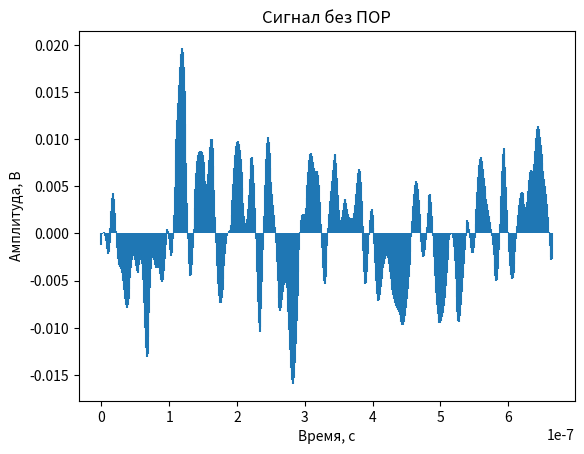
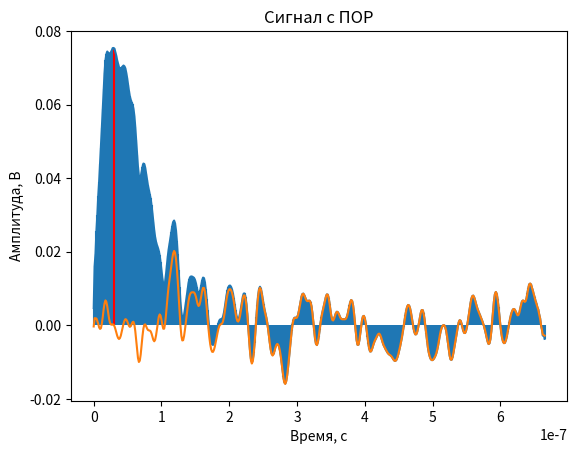
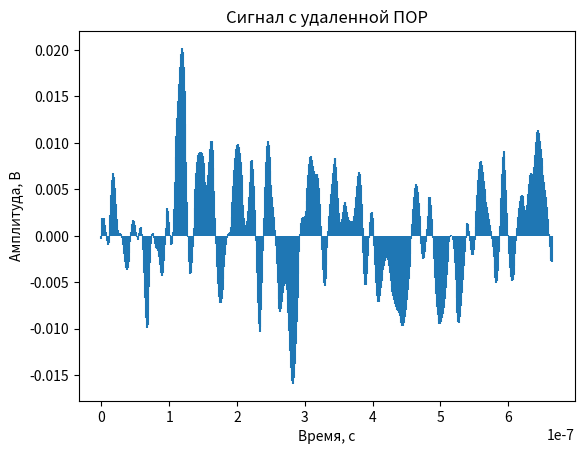
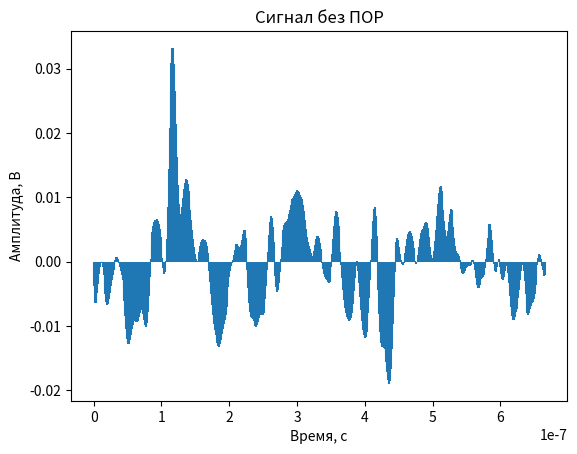
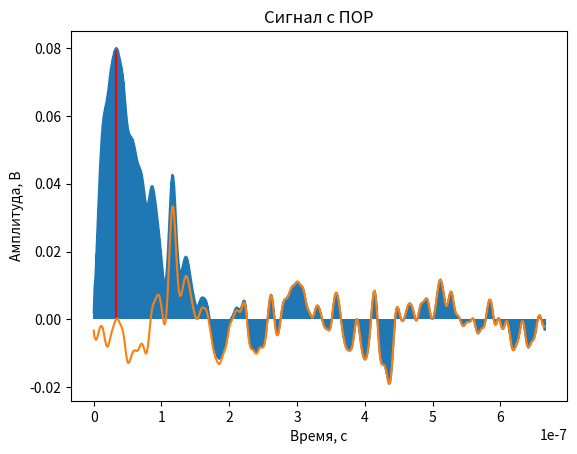
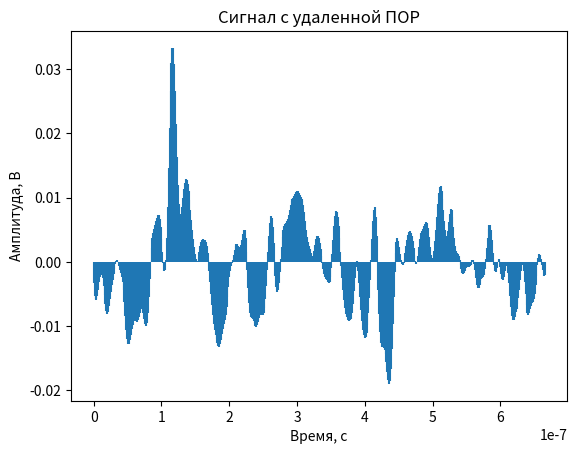
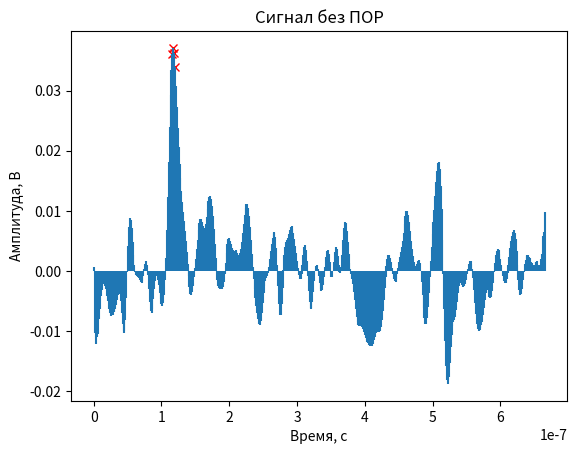
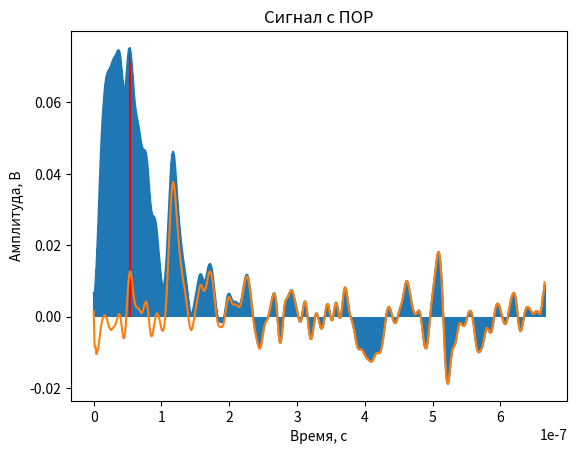
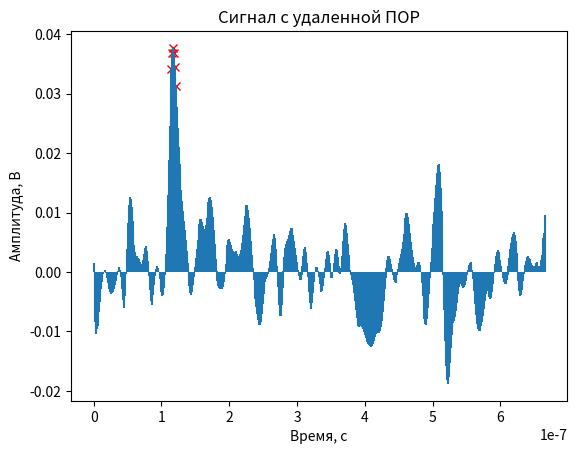
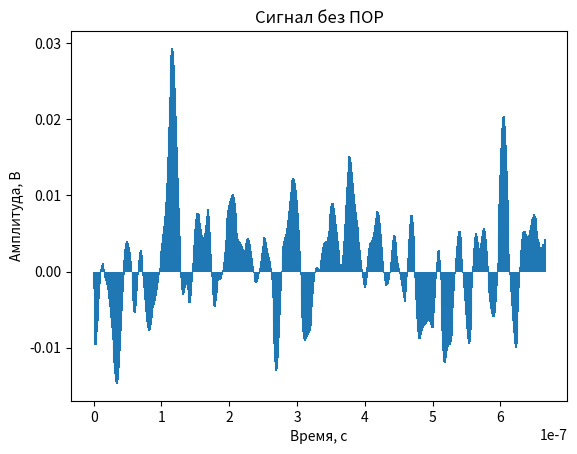
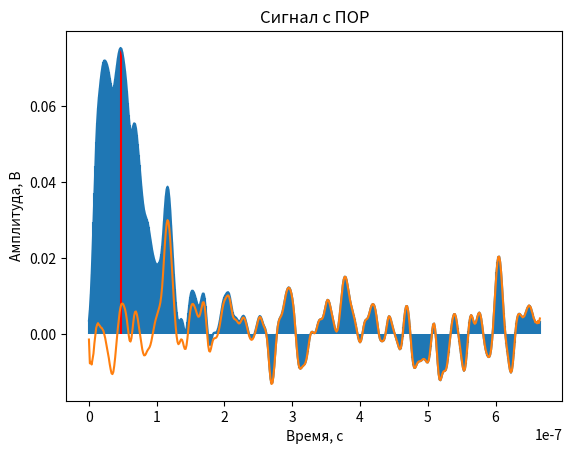
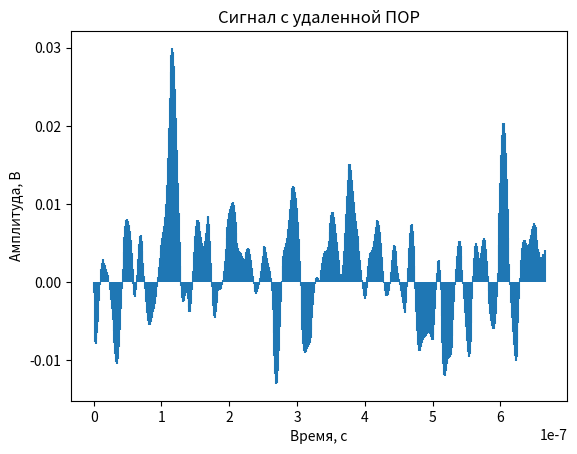
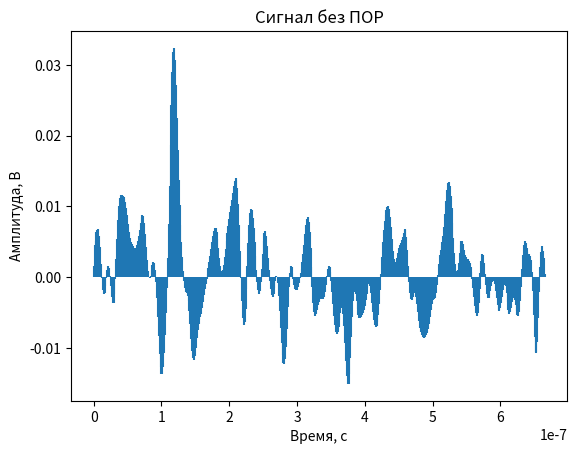
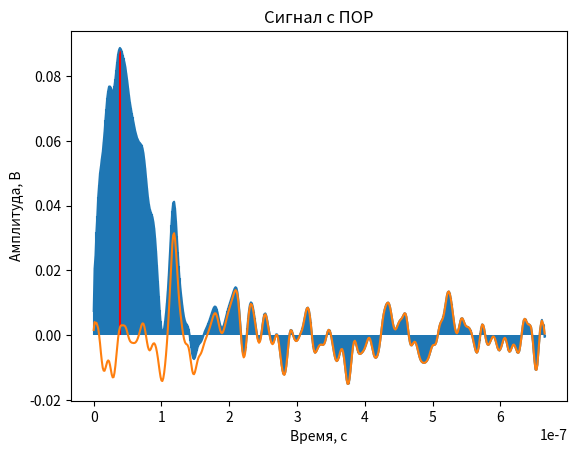
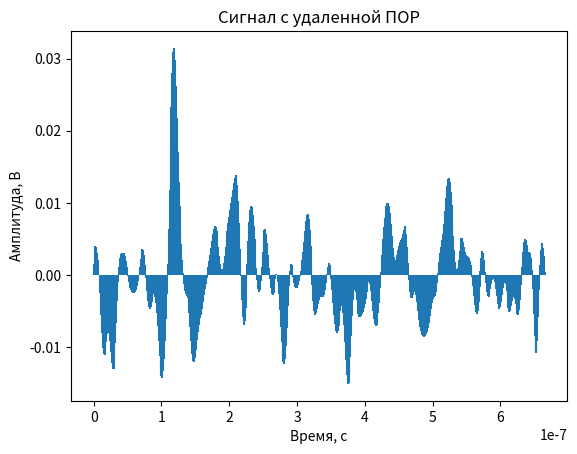
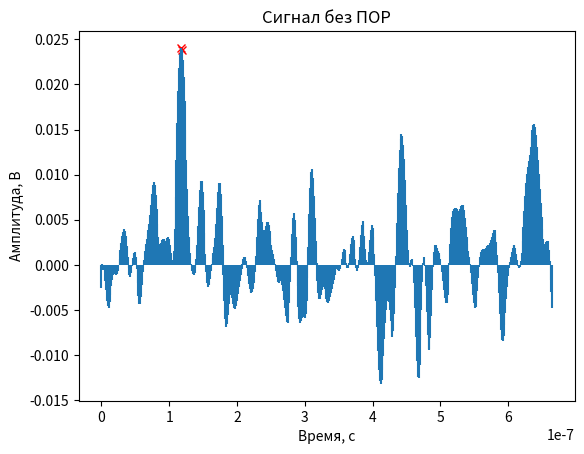

Source code (Python) for these figures, in order:
# Импорт бибилиотек
import matplotlib.pyplot as plt
import numpy as np
import pylab
import math
import random
import scipy.fft as sp
from scipy import signal
from scipy.optimize import curve_fit
from statistics import mean
import scipy.stats as sct




class LLS(object):
    
    #Зададим параметры лазера исходя из условия
    c = 3 * 10**9   # Скорость света

    # Параметры затухания сигнала в среде (Модель сильного тумана)
    # Где alpha - коэф. общего ослабления сигнала
    # betta - коэф. переизлучения сигнала 
    alpha=0.012
    betta=0.002
    koef_appertura =  1/8            # koef_appertura - коэф. показывающий долю переотраженного сигнала, попадающего в аппертуру приемника
                                     # т.к. переотражение происходит по полному теленому углу, а примем мы лишь некоторую часть
                                     # Позже будет необходимо будет пересчитать в зависимости от расстояния до цели и диаметра пучка импульса
    koef_target = 1/2                #- коэф. отраженного импульса от нашей цели
                                     # В дальнейшем пересчитать от угла наклона цели и ее поверхности
    imp_A = 20                       # Амплитуда импульса
    a = 4*10**(-9)                   # Коэф определяющий ширину гауссовского импульса
        
    def generator(self):
        izl_sig_A=[]                    # Массив под амплитуды        
        imp_lambda = 905 * 10**(-6)     # Длина волны импульса        
        imp_f = self.c / imp_lambda     # Частота импульса        
        self.imp_t = 50 * 10**(-9)      # Длителььность импульса        
        self.t_int = self.imp_t/10000   # Интервал взятия отсчетов        
        self.disc_f = 1/self.t_int      # Частота дискретизации, пересчитана        
                                        # из интервала взятия отсчетов                                        
        sig_t=np.arange(0,self.imp_t + self.t_int,self.t_int)  # Временная область для отображения импульса
        self.n_sig= len(sig_t)                    # Количество отсчетов для отображения импульса
        sig_a_for_SF=[]                           # Массив амплитуд, для дальнейшей свертки в СФ        
        for time in sig_t:            
            amp_imp = self.imp_A*math.exp(-(time-self.imp_t/2)**2/(2*self.a**2))            
            izl_sig_A.append(amp_imp)                                                 # Массив с амплитудой излученного сигнала
        sig_a_for_SF= izl_sig_A[:]     # Мы точно знаем, что сигнал затухнет, за время своей длительности
        self.sig_for_por=izl_sig_A[:]                        # поэтому учитывает коэф alpha
        return  izl_sig_A, sig_t,sig_a_for_SF                # Вернули амплитуды сигнала и его временную область


    def canal(self,izl_sig, sig_t,R):                   # Канал без потерь с целью
        t_zad = 2*R/self.c                              # Задержка по веремени в зависимосимости от расстяния R
        self.r_obsh=R
        time_after_target = 2*1000/self.c                                               
        for time in range(0, len(sig_t)):
            sig_t[time] =sig_t[time] + t_zad            # Перенесли время сигнала на время приема
               
        do_sig_t=np.arange(0,t_zad,1/self.disc_f)       # Временная область до приема сигнала
        self.ind_target = len(do_sig_t)-1 
        do_sig_a=[]                                     # Амплитудная область до приема сигнала

        for time in range(len(do_sig_t)):
            do_sig_a.append(0)                          # Амплитуда на приемнике до приема сигнала равна нулю, заполнили нулями
        self.otchet_start_priema = len(do_sig_t)
        do_sig_a.extend(izl_sig)                        # Совмещение амплитудных областей до приема сигнала и приема сигнала
        self.otchet_last_priema = len(do_sig_a)
        do_sig_t = np.append(do_sig_t,sig_t)            # Совмещение временных областей до приема сигнала и приема сигнала

        after_sig_t = np.arange(do_sig_t[-1],time_after_target,1/self.disc_f)       # Временная область после приема сигнала
        after_sig_a = []                                                  # Амплитудная область после приема сигнала

        for time in range(len(after_sig_t)):
            after_sig_a.append(0)                    # Амплитуда на приемнике после приема сигнала равна нулю, заполнили нулями

        do_sig_a.extend(after_sig_a)                 # Совмещение амплитудных областей (до приема, приема сигнала) с областью после приема сигнала
        
        do_sig_t = np.append(do_sig_t,after_sig_t)   # Совмещение временных областей до приема сигнала и приема сигнала

        
        return  do_sig_a, do_sig_t                  # Вернули амплитуды сигнала и его временную область
                    

    def canal_buger(self,sig_a, sig_t,R):
        # Канал с затуханием
        # Так как на момент выполнения данного метода у нас амплитдная область содержит только амплитуду принятого сигнала
        # То мы можем наложить маску затухания на всю область, затухание согласно экспоненте, подробнее в документации
        
        for time in range(len(sig_t)):
            sig_a[time]=sig_a[time]*math.exp(-self.alpha*sig_t[time]*self.c) 
        for time in range(len(sig_t)):                         
            sig_a[time]=self.otr_target(sig_a,time)  # Реакция цели
        return  sig_a, sig_t

    def otr_target(self,ampl,x):        # Импульсная характеристика цели
        
        #otv = ampl[x]*0.25+ampl[x-1]*0.125+ampl[x-2]*0.125  # Дискретная импульсная характеристика
        otv = ampl[x]*0.5        
        return otv
    

    def canal_BGS(self,sig_a):      # Наложение БГШ
                
        for time in range(0, len(sig_a)):
            sig_a[time] = sig_a[time] + random.gauss(0,1)             # Добавление шума к амплитуде
   
        return  sig_a                             #вернули амплитуды сигнала
    
    def oba_prin_sig(self,amp_ras,amp_sig):
        # Сложим амплитуды переотраженного импульса ( от среды и от цели)
        return amp_ras+amp_sig

    def svertka(self,y_priem,y_izl):                                       # функция свертки
        N=len(y_priem)        # для нормировки
        sig_after_SF = signal.fftconvolve(y_priem,y_izl,mode = "same")     # находим сигнал после свертки
                                                                           # после прохождения СФ
        return sig_after_SF/N

    def N_P(self,sig,time_sig, mod = "No_POR"):
        kurs.SNR(sig,time_sig)
        sig = signal.resample(sig, 500)   # Передескритизация сигнала
        time_sig = np.linspace(0, time_sig[-1], 500, endpoint=False)      
        plt.figure()      
        center=[]
        min_porog=[]
        for index in range(0,len(sig),1):
            resh=[] # Окно для принятия решения
            ignore=[]# Игнорируемы точки
            school=[]# Точки для поиска ско
            resh.append(sig[index])      
            
            for ign in range(0,10):
                
                try:
                    ignore.append(sig[index+ign]) # Область игнорируемых точек
                except IndexError:                # В оба направления в количестве 10 точек
                    pass                          # Обработчик ошибок для неполного заполенения в граничных условиях
                
                try:
                    ignore.append(sig[index-ign])
                except IndexError:
                    pass                   
                
            for sch in range(10,70):                # Область точек, в которых вычисляем СКО
                                                    # В оба направления в количестве 60 точек
                                                    # Обработчик ошибок для неполного заполнения в граничных условиях
                try:
                    school.append(sig[index+sch])                   
                except IndexError:
                    pass

                try:
                    school.append(sig[index-sch])                   
                except IndexError:
                    pass

            Fl=5*10**-9  # Вероятность ложной тревоги          
            sigma,mean = self.find_sko(school)  # Находим СКО и мат. ожидание           
            porog = sct.norm.ppf(q=1-Fl,scale = sigma)+mean  # Вычисления порога с фикисрованной ложной тревогой, но разным СКО     
            
            for k in range(len(resh)):                
                if resh[k] >= porog:   #  Принятие решения о наличии сигнала в области решающих точек
                    min_porog.append(porog)
                    center.append(index)   # Добавление в массив точек, где превышен порог                    
                    plt.plot(time_sig[index+k],resh[k], "x", color ='r')   # Крестик по критерию Н-П
                    
        plt.vlines(time_sig, ymin=0, ymax=sig)  # Вывод графика сигнала
        if mod == "POR":
            plt.title("Сигнал с ПОР")
        elif mod =="MINUS_POR":
            plt.title("Сигнал с удаленной ПОР")
        else:
            plt.title("Сигнал без ПОР")  
        plt.xlabel("Время, с")
        plt.ylabel("Амплитуда, В")
        plt.show()        
        
        try:
            try:               
                S = time_sig[center[int(len(center)/2)]]/2*self.c-35  # Вычисление расстояние до цели
                if time_sig[center[-1]]/2*self.c-35>self.r_obsh+50:
                    print("Fl")
                print("Растояние до цели, оценено по моменту первой точки, где выолнился критерий Н-П")
                print(f"До цели {S} метров")
                a=1
                return a
            except UnboundLocalError:
                print("Цель не обнаружена")
                return 0
        except IndexError:
                print("Цель не обнаружена")
                return 0
        
    def POR(self,sig_a,sig_t): # Нахождение импульсной характеристики ПОР и ее свертка с сигналом
        # Три массива под разные амплитуда рассеяния
        # amp_ras - итоговый массив амплитуд ПОР
        amp_ras=np.zeros(len(sig_a))
        # amp_ras_alpha - полное рассеяние импульса
        amp_ras_alpha=np.zeros(len(sig_a))
        # amp_ras_betta - рассеяние имульса только на переотражение
        amp_ras_betta=np.zeros(len(sig_a))
        for time in range(len(sig_t)):            
            amp_ras_alpha[time]=1*math.exp(-self.alpha*sig_t[time]*self.c)              # Амплитуда имульса, после ослабления                
            amp_ras_betta[time]=1*math.exp(-(self.alpha-self.betta)*sig_t[time]*self.c) # Амплитуда импульса, после ослабления только
                                                                                                 # на переотражение                   

            amp_ras[time]=(amp_ras_betta[time]-amp_ras_alpha[time])
                                                            #*self.koef_appertura  # Разница двух предыдущих амплитуд, дает амплитуду,
                                                            # переотраженную от среды
                                                            # koef_appertura - коэф. показывающий долю переотраженного сигнала,
                                                            # попадающего в аппертуру приемника
        self.kek=amp_ras[:]
        for time in range(len(sig_t)):                                                    # т.к. переотражение происходит по полному теленому углу, а примем мы лишь некоторую часть
            if time >= self.otchet_start_priema:               
                amp_ras[time]=self.otr_target(amp_ras,time)
                # Разница двух предыдущих амплитуд, дает амплитуду,
                                                            # переотраженную от среды
                                                            # koef_appertura - коэф. показывающий долю переотраженного сигнала,
                                                            # попадающего в аппертуру приемника
                                                            # т.к. переотражение происходит по полному теленому углу, а примем мы лишь некоторую часть
        vuh = signal.fftconvolve(amp_ras,self.sig_for_por, mode = "same")/len(self.sig_for_por) # Свертка импульсной характеристики и излученного сигнала
        
        return vuh  
        
    def spec(self,y,label, mod = 1):                                 # Функция отображения спектра сигнала
        y=sp.fftshift(sp.fft(y)/len(y))
        frq = sp.fftshift(sp.fftfreq(len(y), d = self.t_int))            # Нормировка оси частот
        # Построение графиков
        plt.figure()
        plt.title(label)
        plt.xlabel("Частота,Гц")
        plt.ylabel("Амплитуда, В")
        plt.plot(frq,np.abs(y.real))
        plt.show()

    def graf(self,y,x,Label):                               # Функция построения графиков временной области
        plt.figure()
        plt.title(Label)
        plt.xlabel("Время,с")
        plt.ylabel("Амплитуда, В")
        plt.plot(x,y)
        plt.draw()


    def find_sko(self,sig):  # Функция поиска СКО
        try:            
            sigma  = np.std(sig)            
            mean = np.mean(sig) # Математическое ожидание
        except RuntimeWarning:
            pass    
        return sigma,mean # Возвращаем значения СКО и мат. ожидание

    def minus_por(self,sig,time,naid):
        sig = signal.resample(sig, 500)   # Передескритизация сигнала
        time = np.linspace(0, time[-1], 500, endpoint=False) # Переводиму шкалу времени
        # Делаем это так как моделируем работу АЦП
        y_max = max(sig) # Находим максимальную амплитуду сигнала
        for i in range(len(sig)):
            if y_max == sig[i]:
                i_max = i  # Находим индекс, который представляет максимальную амплитуду сигнала
                break
        for i in range(-10,10,1):
            if sig[i_max + i] > 0.707*sig[i_max]:  # Условие, что максимальная амплитуда, которую мы нашли, распространяется на 10 отсчетов влево и вправо
                i_por = i_max                       # И уровень этих отсчетов больше 0.707 от максимальной амплитуды
                o = sig[i_max]                      # Если это условие верно, сохраняем индекс максимальной амплитуды и ее значение
            else:
                i_por = 0       # Иначе считаем, что ПОР не внесет существенного влияния на определение сигнала
                o=0             # Следовательно приравниваем индекс и амплитуду ПОР к 0
        
        if o == 0:    # Если помеху не удалось обнаружить предыдущим методом, значит амплитуда сигнала больше уровня помехи              
            seek=sig[:i_max-10]     # Но т.к. помеха все еще присутствует, значит второй максимум, слева от первого максимума будет являться пор         
            o = max(seek)           # Ограничим поиск этого максиума на 10 отсчетов влево от первого максиума, исключая возможность принятия сигннала, как помехи
   
        plt.vlines(time[i_por], ymin=0, ymax = sig[i_por], color = "r") # Выведем центр найденой ПОР
        plt.plot(time,sig)
        plt.show()

        # Проведем новый расчет сигнала, чтобы вычесть из него помеху
        # Для этого создадим массив амплитуд нормированной ПОР, который после домножим на амплитуду ПОР, найденную раньше      
        sig_for_minus = kurs.svertka(self.kek,sig_a_for_SF)
        sig_for_minus = sig_for_minus / max(sig_for_minus)
        sig_for_minus = signal.resample(sig_for_minus, 500)
        sig_for_minus = sig_for_minus * o
        for i in range(len(sig)):
            sig_for_minus[i] = sig[i] - sig_for_minus[i] # Вычтем из существующего сигнала модель найденной ПОР             
        plt.plot(time,sig_for_minus)
        plt.show()        
        naid= kurs.N_P(sig_for_minus,t_target,  mod = "MINUS_POR") # Воспользуемся методом поиска сигнала
        

    def SNR(self,ampl, time):

        sig = signal.resample(ampl, 500)   # Передескритизация сигнала
        time = np.linspace(0, time[-1], 500, endpoint=False) # Пересчитали время
        # Делаем это, т.к. моделируем работу АЦП
        ser_imp = self.imp_t/2  # Находим середину импульса
        t_zad = 2*self.r_obsh/self.c      # Находим время задержки сигнала, отраженного от цели                       
        time_seredina_imp = t_zad + ser_imp  # Находим в итоговой временной оси середину импульса
        ignore =[]
        school =[]
        for i in range(len(time)):
            if  time[i] < time_seredina_imp and time[i+1]> time_seredina_imp:
                index = i
                break      
        E=0
        for i in range(-2,3,1):
            E = sig[i+index]**2+ E
        E = E/5            
        for ign in range(0,10):                
            try:
                ignore.append(sig[index+ign]) # Область игнорируемых точек
            except IndexError:                # В оба направления в количестве 10 точек
                pass                          # Обработчик ошибок для неполного заполенения в граничных условиях
                
            try:
                ignore.append(sig[index-ign])
            except IndexError:
                pass                
        for sch in range(10,70):                # Область точек, в которых вычисляем СКО
                                                    # В оба направления в количестве 60 точек
                                                    # Обработчик ошибок для неполного заполнения в граничных условиях
            try:
                school.append(sig[index+sch])                   
            except IndexError:
                pass

            try:
                school.append(sig[index-sch])                   
            except IndexError:
                pass            
        N=0
        for i in range(len(school)):
            N = N + school[i]**2
        N=N/120
        print("Отношение сигнал шум ", E/N)
            
           
detec=0
for r in range(10,180,10):
    r = 140
    if __name__ == "__main__":
        
        print(f"Заданное расстояние {r}")
        kurs = LLS()    
        a_gen, t_gen, sig_a_for_SF = kurs.generator()  # Генерация сигнала
                                                                   
        #kurs.graf(a_gen,t_gen,"Сгенерированный импульс")
        #kurs.spec(a_gen,"Спектр сгенерированного импульса",0)
        
        a_target,t_target = kurs.canal(a_gen,t_gen,r)   # Генерация всей временной шкалы
        #kurs.graf(a_target,t_target,"Принятый сигнал от цели")
        #kurs.spec(a_target,"Спектр принятого сигнал от цели",0)
        
        a_lose_target, t_target = kurs.canal_buger(a_target,t_target,r)   # Учет затухания
        #kurs.graf(a_lose_target,t_target,"Принятый сигнал от цели, с затуханием")
        #kurs.spec(a_lose_target,"Спектр принятого сигнал от цели, с затуханием",0)

        sig_and_BGS = kurs.canal_BGS(a_lose_target)  # Сложение ПОР и Сигнала с Шумом
        #kurs.graf(sig_and_BGS,t_target,"Принятый сигнал от цели с шумом")
        #kurs.spec(sig_and_BGS,"Спектр принятого сигнала от цели с шумом")
        
        sig_after_SF = kurs.svertka(sig_and_BGS,sig_a_for_SF)  # Свертка\СФ
        #kurs.graf(sig_after_SF,t_target,"Принятый сигнал от цели с шумом после СФ")
        #kurs.spec(sig_after_SF,"Спектр принятого сигнала от цели с шумом после СФ")       

        naid= kurs.N_P(sig_after_SF,t_target)       
        
        #########
        # С ПОР #
        #########

        a_POR = kurs.POR(a_lose_target,t_target)   # Генерация ПОР
        a_PORR = kurs.svertka(a_POR,sig_a_for_SF)
        #kurs.graf(a_PORR,t_target,"Принятая ПОР")
        #kurs.spec(a_POR,"Спектр принятой ПОР")
        
        a_POR_and_sig_ang_BGS=kurs.oba_prin_sig(a_POR,sig_and_BGS)      # Сложение ПОР и Сигнала
        #kurs.graf(a_POR_and_sig_ang_BGS,t_target,"ПОР и сигнал от цели с шумом")

        sig_after_SF = kurs.svertka(a_POR_and_sig_ang_BGS,sig_a_for_SF)
       
        naid= kurs.N_P(sig_after_SF,t_target,  mod = "POR")       # Детектирование по локальному минимуму и критерию Н-П

        kurs.minus_por(sig_after_SF,t_target,naid)
        
        
        print("\n")

  

    
    
    

    

